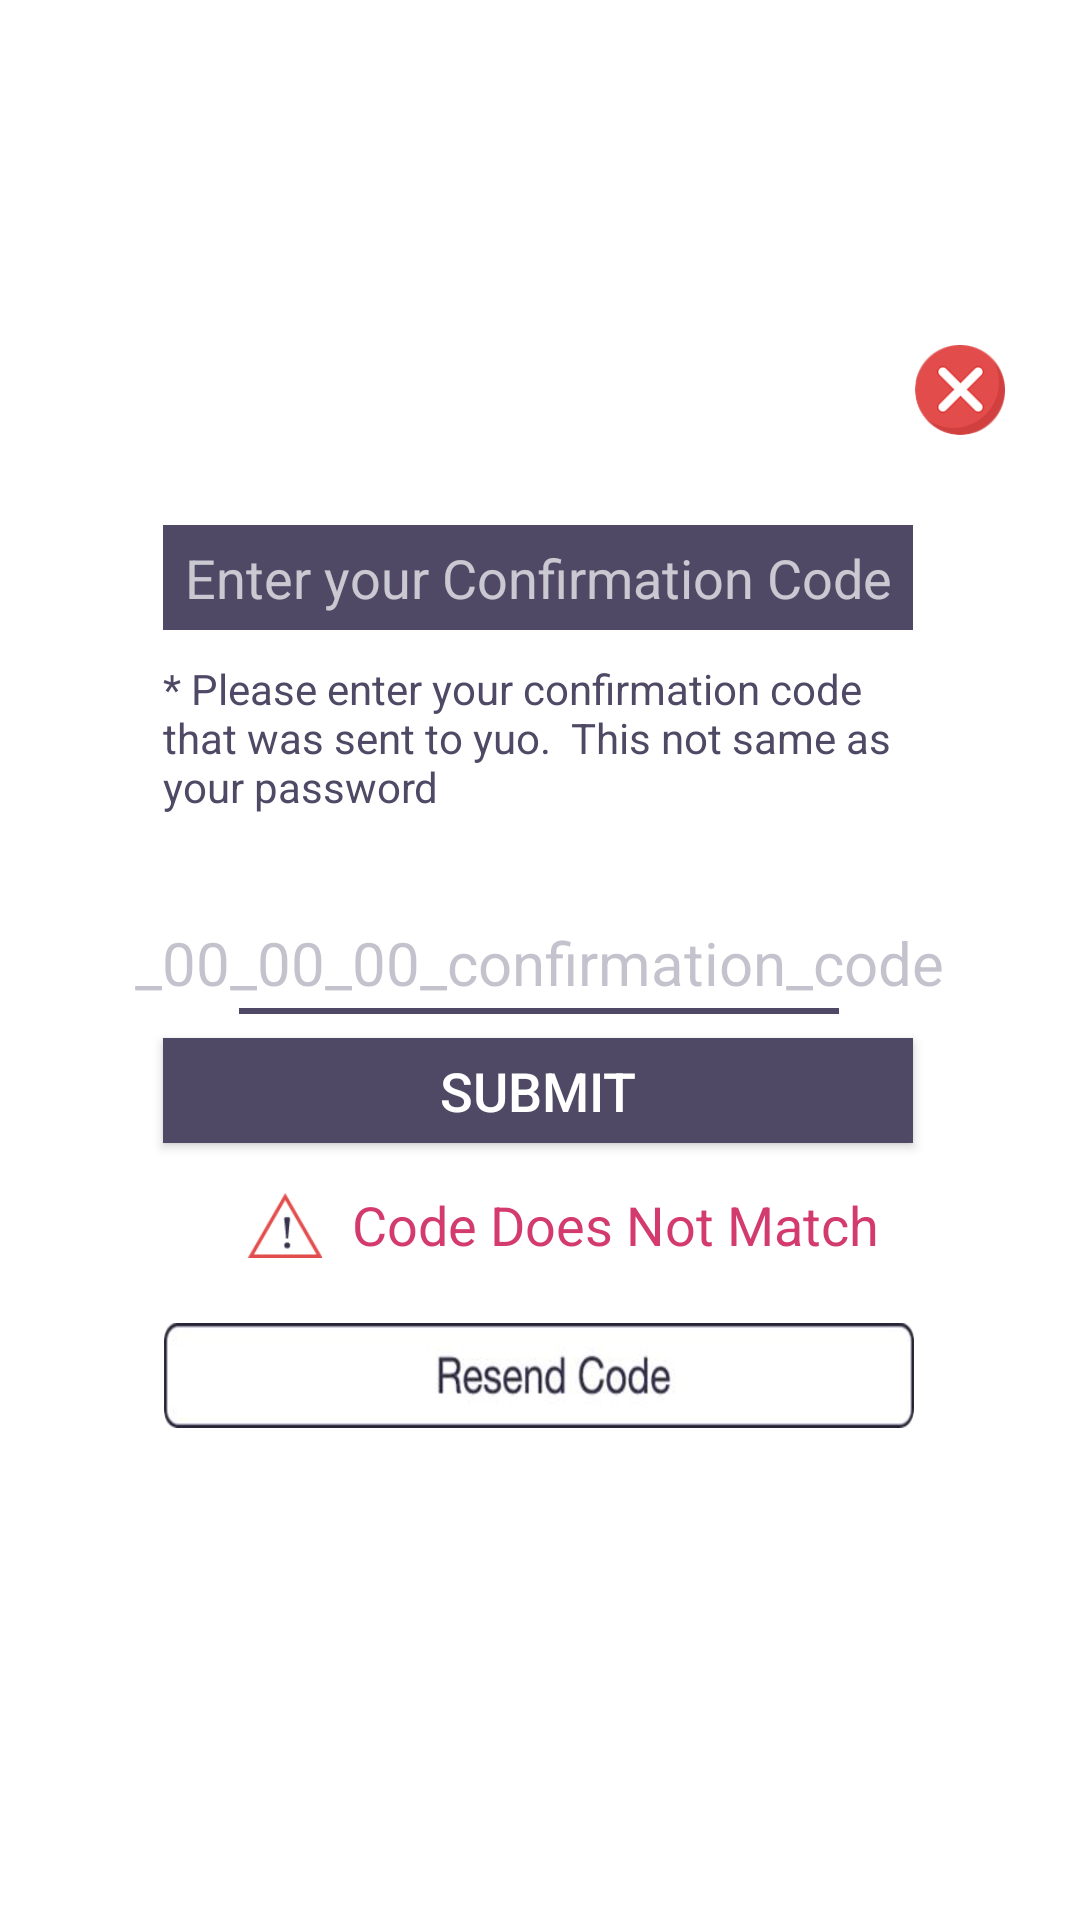

Write the Android layout XML for this screen, with the resource values it uses.
<!-- AndroidManifest.xml: application theme Theme.AppCompat.NoActionBar -->
<!-- res/layout/activity_resend_conf_cod.xml -->
<?xml version="1.0" encoding="utf-8"?>
<RelativeLayout xmlns:android="http://schemas.android.com/apk/res/android"
    xmlns:app="http://schemas.android.com/apk/res-auto"
    xmlns:tools="http://schemas.android.com/tools"
    android:layout_width="match_parent"
    android:layout_height="match_parent"
    android:background="#FFFFFF"
    tools:context="com.karigar.hubgaclient.ResendConfCodActivity">

    <ImageView
        android:id="@+id/Iv"
        android:layout_width="30dp"
        android:layout_height="30dp"
        android:layout_alignParentEnd="true"
        android:layout_above="@+id/Rl"
        android:layout_marginRight="25dp"
        android:layout_marginTop="00dp"
        android:src="@drawable/crossicon"/>

    <RelativeLayout
        android:id="@+id/Rl"
        android:layout_width="275dp"
        android:layout_height="350dp"
        android:layout_centerInParent="true">
        <TextView
            android:id="@+id/Vtext1"
            android:layout_width="250dp"
            android:layout_height="35dp"
            android:layout_marginTop="30dp"
            android:layout_marginLeft="12dp"
            android:text="Enter your Confirmation Code"
            android:textSize="18sp"
            android:gravity="center"
            android:background="#4F4965"/>
        <TextView
            android:id="@+id/Vtext2"
            android:layout_width="250dp"
            android:layout_height="75dp"
            android:layout_below="@id/Vtext1"
            android:layout_marginLeft="12dp"
            android:layout_marginTop="10dp"
            android:textColor="#4F4965"
            android:text="* Please enter your confirmation code that was sent to yuo.
 This not same as your password"/>
        <EditText
            android:id="@+id/eText"
            android:layout_width="match_parent"
            android:layout_height="30dp"
            android:layout_below="@id/Vtext2"
            android:layout_centerInParent="true"
            android:layout_marginTop="11dp"
            android:hint="_00_00_00_confirmation_code"
            android:background="#FFFFFF"
            android:textColorHint="#554F4965"
            android:gravity="center"
            android:textSize="20sp"
            android:textColor="#000000"
            />
        <View
            android:background="#4F4965"
            android:layout_below="@+id/eText"
            android:layout_width="200dp"
            android:layout_height="2dp"
            android:layout_centerInParent="true"/>
        <Button
            android:id="@+id/btn"
            android:layout_width="250dp"
            android:layout_height="35dp"
            android:layout_marginLeft="12dp"
            android:layout_below="@+id/eText"
            android:layout_marginTop="10dp"
            android:layout_marginBottom="15dp"
            android:text="Submit"
            android:background="#4F4965"
            android:textSize="18sp"/>
        <ImageView
            android:id="@+id/Iv1"
            android:layout_width="25dp"
            android:layout_height="25dp"
            android:layout_below="@id/btn"
            android:layout_marginLeft="40dp"
            android:src="@drawable/cdnmicon"/>
        <TextView
            android:id="@+id/Vtext3"
            android:layout_width="200dp"
            android:layout_height="30dp"
            android:layout_below="@id/btn"
            android:layout_alignParentRight="true"
            android:textSize="18sp"
            android:text="Code Does Not Match"
            android:textColor="#D33B6F"/>
        <Button
            android:id="@+id/btn1"
            android:layout_width="250dp"
            android:layout_height="35dp"
            android:layout_below="@id/Vtext3"
            android:layout_centerInParent="true"
            android:layout_marginTop="15dp"
            android:background="@drawable/resendcodebutton" />
    </RelativeLayout>



</RelativeLayout>
<!-- resources referenced by this layout -->
<resources>
  <!-- drawable cdnmicon: png bitmap (drawable, 4188 bytes) -->
  <!-- drawable crossicon: png bitmap (drawable, 12592 bytes) -->
  <!-- drawable resendcodebutton: png bitmap (drawable, 19073 bytes) -->
</resources>
